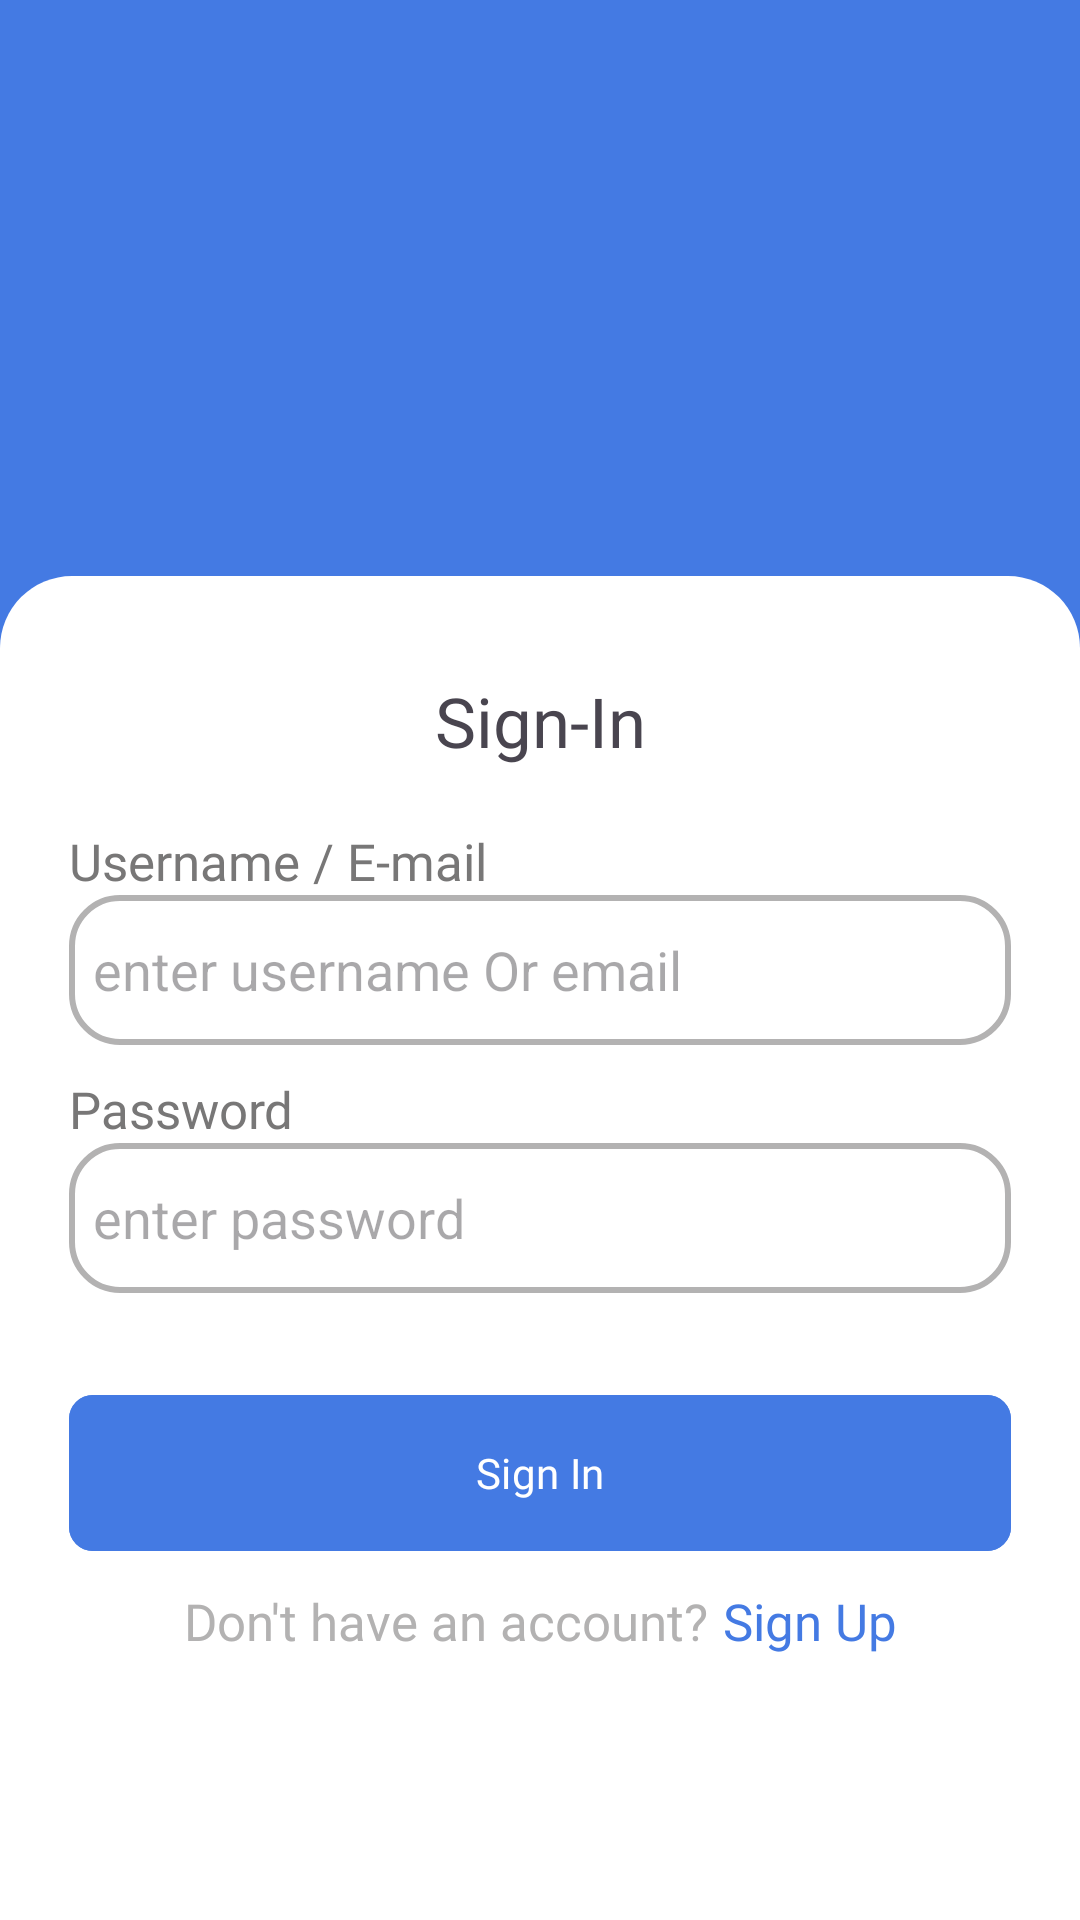

Write the Android layout XML for this screen, with the resource values it uses.
<!-- AndroidManifest.xml: application theme Theme.PayOnApplication -->
<!-- res/layout/activity_sign_in.xml -->
<?xml version="1.0" encoding="utf-8"?>
<androidx.constraintlayout.widget.ConstraintLayout
    xmlns:android="http://schemas.android.com/apk/res/android"
    xmlns:app="http://schemas.android.com/apk/res-auto"
    xmlns:tools="http://schemas.android.com/tools"
    android:id="@+id/main"
    android:layout_width="match_parent"
    android:layout_height="match_parent"
    tools:context=".SignIn"
    android:background="#447AE3">

    <ImageView
        android:id="@+id/logoImageView"
        android:layout_width="157dp"
        android:layout_height="146dp"
        android:src="@drawable/logowithtext"
        android:layout_marginTop="30dp"
        app:layout_constraintTop_toTopOf="parent"
        app:layout_constraintStart_toStartOf="parent"
        app:layout_constraintEnd_toEndOf="parent"
        />

    <ScrollView
        android:layout_width="0dp"
        android:layout_height="0dp"
        android:layout_marginTop="16dp"
        android:background="@drawable/rounded"
        app:layout_constraintTop_toBottomOf="@id/logoImageView"
        app:layout_constraintBottom_toBottomOf="parent"
        app:layout_constraintStart_toStartOf="parent"
        app:layout_constraintEnd_toEndOf="parent"
        android:fillViewport="true">

        <androidx.constraintlayout.widget.ConstraintLayout
            android:layout_width="match_parent"
            android:layout_height="wrap_content"
            android:paddingBottom="24dp">

            <TextView
                android:id="@+id/signInLabel"
                android:layout_width="wrap_content"
                android:layout_height="wrap_content"
                android:text="Sign-In"
                android:fontFamily="@font/outfit_semibold"
                android:textSize="23sp"
                android:layout_marginTop="25dp"
                app:layout_constraintTop_toTopOf="parent"
                app:layout_constraintStart_toStartOf="parent"
                app:layout_constraintEnd_toEndOf="parent"
                />

            <TextView
                android:id="@+id/emailLabel"
                android:layout_width="wrap_content"
                android:layout_height="wrap_content"
                android:text="Username / E-mail"
                android:fontFamily="@font/outfit_semibold"
                android:textSize="17sp"
                android:layout_marginStart="15dp"
                android:layout_marginTop="20dp"
                android:textColor="#787777"
                app:layout_constraintStart_toStartOf="parent"
                app:layout_constraintTop_toBottomOf="@id/signInLabel"
                />

            <EditText
                android:id="@+id/useremail"
                android:layout_width="0dp"
                android:layout_height="50dp"
                android:background="@drawable/rounded_editext"
                android:layout_marginStart="15dp"
                android:layout_marginEnd="15dp"
                android:hint="enter username Or email "
                android:inputType="text"
                app:layout_constraintStart_toStartOf="parent"
                app:layout_constraintEnd_toEndOf="parent"
                app:layout_constraintTop_toBottomOf="@id/emailLabel"
                />

            <TextView
                android:id="@+id/passwordLabel"
                android:layout_width="wrap_content"
                android:layout_height="wrap_content"
                android:text="Password"
                android:fontFamily="@font/outfit_semibold"
                android:textSize="17sp"
                android:layout_marginStart="15dp"
                android:layout_marginTop="10dp"
                android:textColor="#787777"
                app:layout_constraintStart_toStartOf="parent"
                app:layout_constraintTop_toBottomOf="@id/useremail"
                />

            <EditText
                android:id="@+id/password"
                android:layout_width="0dp"
                android:layout_height="50dp"
                android:layout_marginStart="15dp"
                android:layout_marginEnd="15dp"
                android:background="@drawable/rounded_editext"
                android:hint="enter password"
                android:inputType="textPassword"
                app:layout_constraintEnd_toEndOf="parent"
                app:layout_constraintStart_toStartOf="parent"
                app:layout_constraintTop_toBottomOf="@id/passwordLabel" />

            <ImageView
                android:id="@+id/visibility"
                android:layout_width="wrap_content"
                android:layout_height="wrap_content"
                android:layout_marginTop="11dp"
                android:layout_marginEnd="16dp"
                android:layout_marginBottom="14dp"
                android:src="@drawable/visibility_off"
                app:layout_constraintBottom_toBottomOf="@+id/password"
                app:layout_constraintEnd_toEndOf="@+id/password"
                app:layout_constraintTop_toTopOf="@+id/password" />

            <com.google.android.material.button.MaterialButton
                android:id="@+id/signInButton"
                android:layout_width="0dp"
                android:layout_height="60dp"
                android:backgroundTint="#447AE3"
                app:cornerRadius="8dp"
                android:layout_marginStart="15dp"
                android:layout_marginEnd="15dp"
                android:layout_marginTop="30dp"
                android:text="Sign In"
                android:fontFamily="@font/outfit_semibold"
                app:layout_constraintStart_toStartOf="parent"
                app:layout_constraintEnd_toEndOf="parent"
                app:layout_constraintTop_toBottomOf="@id/password"
                />

            <TextView
                android:id="@+id/noAccountLabel"
                android:layout_width="wrap_content"
                android:layout_height="wrap_content"
                android:text="Don't have an account?"
                android:fontFamily="@font/outfit_semibold"
                android:textSize="17sp"
                android:textColor="#B3B2B2"
                android:layout_marginTop="8dp"
                app:layout_constraintTop_toBottomOf="@id/signInButton"
                app:layout_constraintEnd_toStartOf="@+id/signUpText"
                app:layout_constraintHorizontal_chainStyle="packed"
                app:layout_constraintStart_toStartOf="parent" />

            <TextView
                android:id="@+id/signUpText"
                android:layout_width="wrap_content"
                android:layout_height="wrap_content"
                android:text="Sign Up"
                android:fontFamily="@font/outfit_semibold"
                android:textSize="17sp"
                android:layout_marginStart="5dp"
                android:textColor="#447AE3"
                app:layout_constraintTop_toTopOf="@id/noAccountLabel"
                app:layout_constraintBottom_toBottomOf="@id/noAccountLabel"
                app:layout_constraintStart_toEndOf="@id/noAccountLabel"
                app:layout_constraintEnd_toEndOf="parent"
                />

        </androidx.constraintlayout.widget.ConstraintLayout>
    </ScrollView>

</androidx.constraintlayout.widget.ConstraintLayout>
<!-- resources referenced by this layout -->
<resources>
  <!-- drawable rounded (drawable) -->
  <shape xmlns:android="http://schemas.android.com/apk/res/android"
      android:shape="rectangle">
  
  
      <solid android:color="#FFFFFF"/>
  
  
  
  
      <corners
          android:topLeftRadius="24dp"
          android:topRightRadius="24dp"
          android:bottomLeftRadius="0dp"
          android:bottomRightRadius="0dp"/>
  
  
  
      <padding android:left="8dp"
          android:top="8dp"
          android:right="8dp"
          android:bottom="8dp"/>
  </shape>
  <!-- drawable rounded_editext (drawable) -->
  <shape xmlns:android="http://schemas.android.com/apk/res/android"
      android:shape="rectangle">
  
  
      <solid android:color="#FFFFFF"/>
  
      <stroke android:width="2dp" android:color="#B3B2B2"/>
  
  
      <corners android:radius="16dp"/>
  
  
      <padding android:left="8dp"
          android:top="8dp"
          android:right="8dp"
          android:bottom="8dp"/>
  </shape>
  <style name="Theme.PayOnApplication" parent="Base.Theme.PayOnApplication" />
  <style name="Base.Theme.PayOnApplication" parent="Theme.Material3.DayNight.NoActionBar">
          
          
      </style>
</resources>
